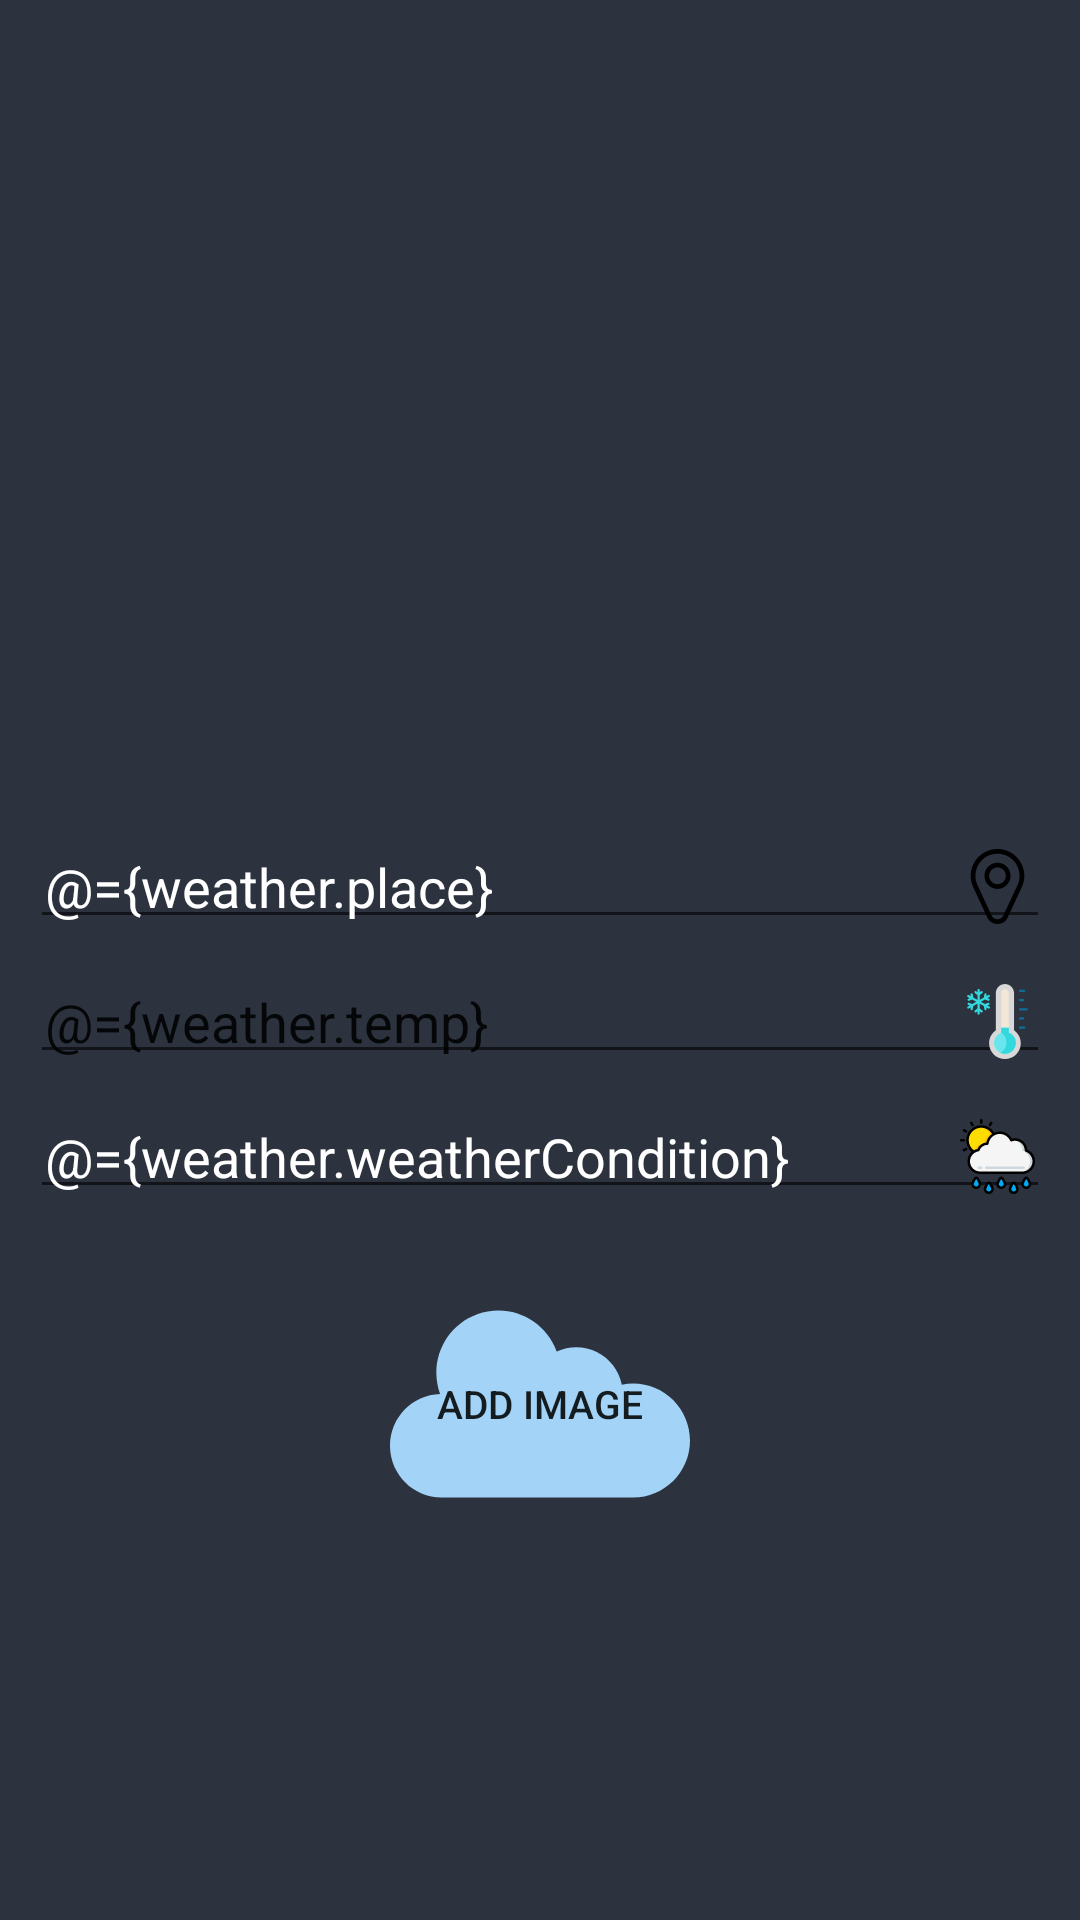

Android layout source for this screen:
<!-- AndroidManifest.xml: application theme AppTheme -->
<!-- res/layout/fragment_add_weather.xml -->
<?xml version="1.0" encoding="utf-8"?>
<layout
    xmlns:android="http://schemas.android.com/apk/res/android"
    xmlns:app="http://schemas.android.com/apk/res-auto"
    xmlns:tools="http://schemas.android.com/tools"
    >
<data>
    <variable
        name="weather"
        type="com.wael.android.photoweather.home.data.Weather" />
</data>
<androidx.constraintlayout.widget.ConstraintLayout
    android:layout_width="match_parent"
    android:layout_height="match_parent"
    android:background="@color/colorPrimaryDark"
    tools:context=".home.fragments.AddWeather">
<ImageView
    android:id="@+id/weatherImage"
    android:layout_width="250dp"
    android:layout_height="250dp"
    app:layout_constraintStart_toStartOf="parent"
    app:layout_constraintTop_toTopOf="parent"
    app:layout_constraintEnd_toEndOf="parent"
    android:layout_marginTop="18sp"
    />
 <EditText
     android:id="@+id/weather_place"
     android:layout_width="match_parent"
     android:drawableEnd="@drawable/ic_placeholder"
     android:layout_height="wrap_content"
     android:textColor="#fff"

     app:layout_constraintTop_toBottomOf="@id/weatherImage"
     android:padding="5dp"
     android:textColorHint="#fff"
     android:textSize="18dp"
     android:drawablePadding="15dp"
     app:layout_constraintStart_toStartOf="parent"
     android:layout_margin="10sp"
     android:hint="Enter the Place"
     android:text="@={weather.place}"
     />

    <EditText
        android:id="@+id/temp"
        android:layout_width="match_parent"
        android:layout_height="wrap_content"
        android:layout_margin="10sp"
        android:layout_marginStart="10dp"
        android:drawableEnd="@drawable/ic_cold"
        android:layout_marginTop="8dp"
        android:layout_marginEnd="9dp"
        android:hint="Enter Weather Temp"
        android:padding="5dp"

        android:text="@={weather.temp}"
        android:textColorHint="#fff"
        android:drawablePadding="5dp"
        app:layout_constraintEnd_toEndOf="parent"
        app:layout_constraintStart_toStartOf="parent"
        app:layout_constraintTop_toBottomOf="@id/weather_place" />

    <EditText
        android:id="@+id/weather_condition"
        android:layout_width="match_parent"
        android:layout_height="wrap_content"
        android:drawableEnd="@drawable/ic_rain"
        android:drawablePadding="5dp"
        android:textColor="#fff"
        app:layout_constraintTop_toBottomOf="@id/temp"
        android:padding="5dp"
        android:textColorHint="#fff"
        android:textSize="18dp"
        android:text="@={weather.weatherCondition}"
        app:layout_constraintStart_toStartOf="parent"
        android:layout_margin="10sp"
        android:hint="Enter the Weather Condition"
        />
    <Button
        android:id="@+id/upload_image"
        android:layout_width="wrap_content"
        android:layout_height="wrap_content"
        android:text="Add Image"
        android:textSize="13sp"
        android:background="@drawable/ic_clouddd"
        app:layout_constraintEnd_toEndOf="parent"
        app:layout_constraintStart_toStartOf="parent"
        app:layout_constraintTop_toBottomOf="@id/weather_condition"
        android:layout_margin="15dp"/>
    <Button
        android:id="@+id/save"
        android:layout_width="wrap_content"
        android:text="Save"
        android:background="@drawable/ic_clouddd"
        android:visibility="invisible"
        android:layout_height="wrap_content"
        android:textSize="10sp"
        app:layout_constraintEnd_toEndOf="parent"
        app:layout_constraintStart_toStartOf="parent"
        app:layout_constraintTop_toBottomOf="@id/weather_condition"
        android:layout_margin="15dp"/>

</androidx.constraintlayout.widget.ConstraintLayout>

</layout>
<!-- resources referenced by this layout -->
<resources>
  <color name="colorPrimaryDark">#2C323E</color>
  <!-- drawable ic_clouddd (drawable) -->
  <vector xmlns:android="http://schemas.android.com/apk/res/android"
      android:width="100sp"
      android:height="100sp"
      android:viewportWidth="463.83426"
      android:viewportHeight="463">
    <path
        android:pathData="m375.836,199.957c-5.852,0 -11.691,0.582 -17.426,1.742 -4.324,-21.582 -18.305,-39.992 -37.934,-49.957 -19.625,-9.965 -42.738,-10.383 -62.715,-1.137 -18.078,-49.797 -73.102,-75.508 -122.898,-57.43s-75.508,73.105 -57.43,122.898c-43.621,1.379 -78.078,37.484 -77.426,81.121 0.656,43.641 36.184,78.691 79.828,78.762h296c48.598,0 88,-39.398 88,-88 0,-48.602 -39.402,-88 -88,-88zM375.836,199.957"
        android:fillColor="#a3d4f7"/>
  </vector>
  <!-- drawable ic_cold: vector/xml drawable (drawable, 5041 chars, omitted) -->
  <!-- drawable ic_placeholder (drawable) -->
  <vector xmlns:android="http://schemas.android.com/apk/res/android"
      android:width="25sp"
      android:height="25sp"
      android:viewportWidth="509.217"
      android:viewportHeight="509.217">
    <path
        android:fillColor="#FF000000"
        android:pathData="m254.609,0c-135.707,0 -223.325,143.81 -162.435,264.066l93.46,201.142c27.283,58.721 110.708,58.636 137.951,0l93.461,-201.144c60.865,-120.208 -26.669,-264.064 -162.437,-264.064zM388.39,249.821c-0.188,0.368 4.231,-9.13 -93.824,201.902 -15.828,34.061 -64.069,34.093 -79.912,0 -97.685,-210.236 -93.628,-201.516 -93.822,-201.9 -49.916,-98.197 20.995,-217.823 133.777,-217.823 112.718,0 183.728,119.548 133.781,217.821z"/>
    <path
        android:fillColor="#FF000000"
        android:pathData="m254.609,93.068c-49.021,0 -88.903,39.882 -88.903,88.903s39.882,88.903 88.903,88.903 88.903,-39.882 88.903,-88.903 -39.881,-88.903 -88.903,-88.903zM254.609,238.875c-31.377,0 -56.903,-25.526 -56.903,-56.903s25.526,-56.903 56.903,-56.903 56.903,25.526 56.903,56.903 -25.526,56.903 -56.903,56.903z"/>
  </vector>
  <!-- drawable ic_rain: vector/xml drawable (drawable, 9285 chars, omitted) -->
  <style name="AppTheme" parent="Theme.AppCompat.Light.DarkActionBar">
          
          <item name="colorPrimary">@color/colorPrimary</item>
          <item name="colorPrimaryDark">@color/colorPrimaryDark</item>
          <item name="colorAccent">@color/colorAccent</item>
      </style>
  <color name="colorPrimary">#2C323E</color>
  <color name="colorAccent">#03f4ae</color>
</resources>
